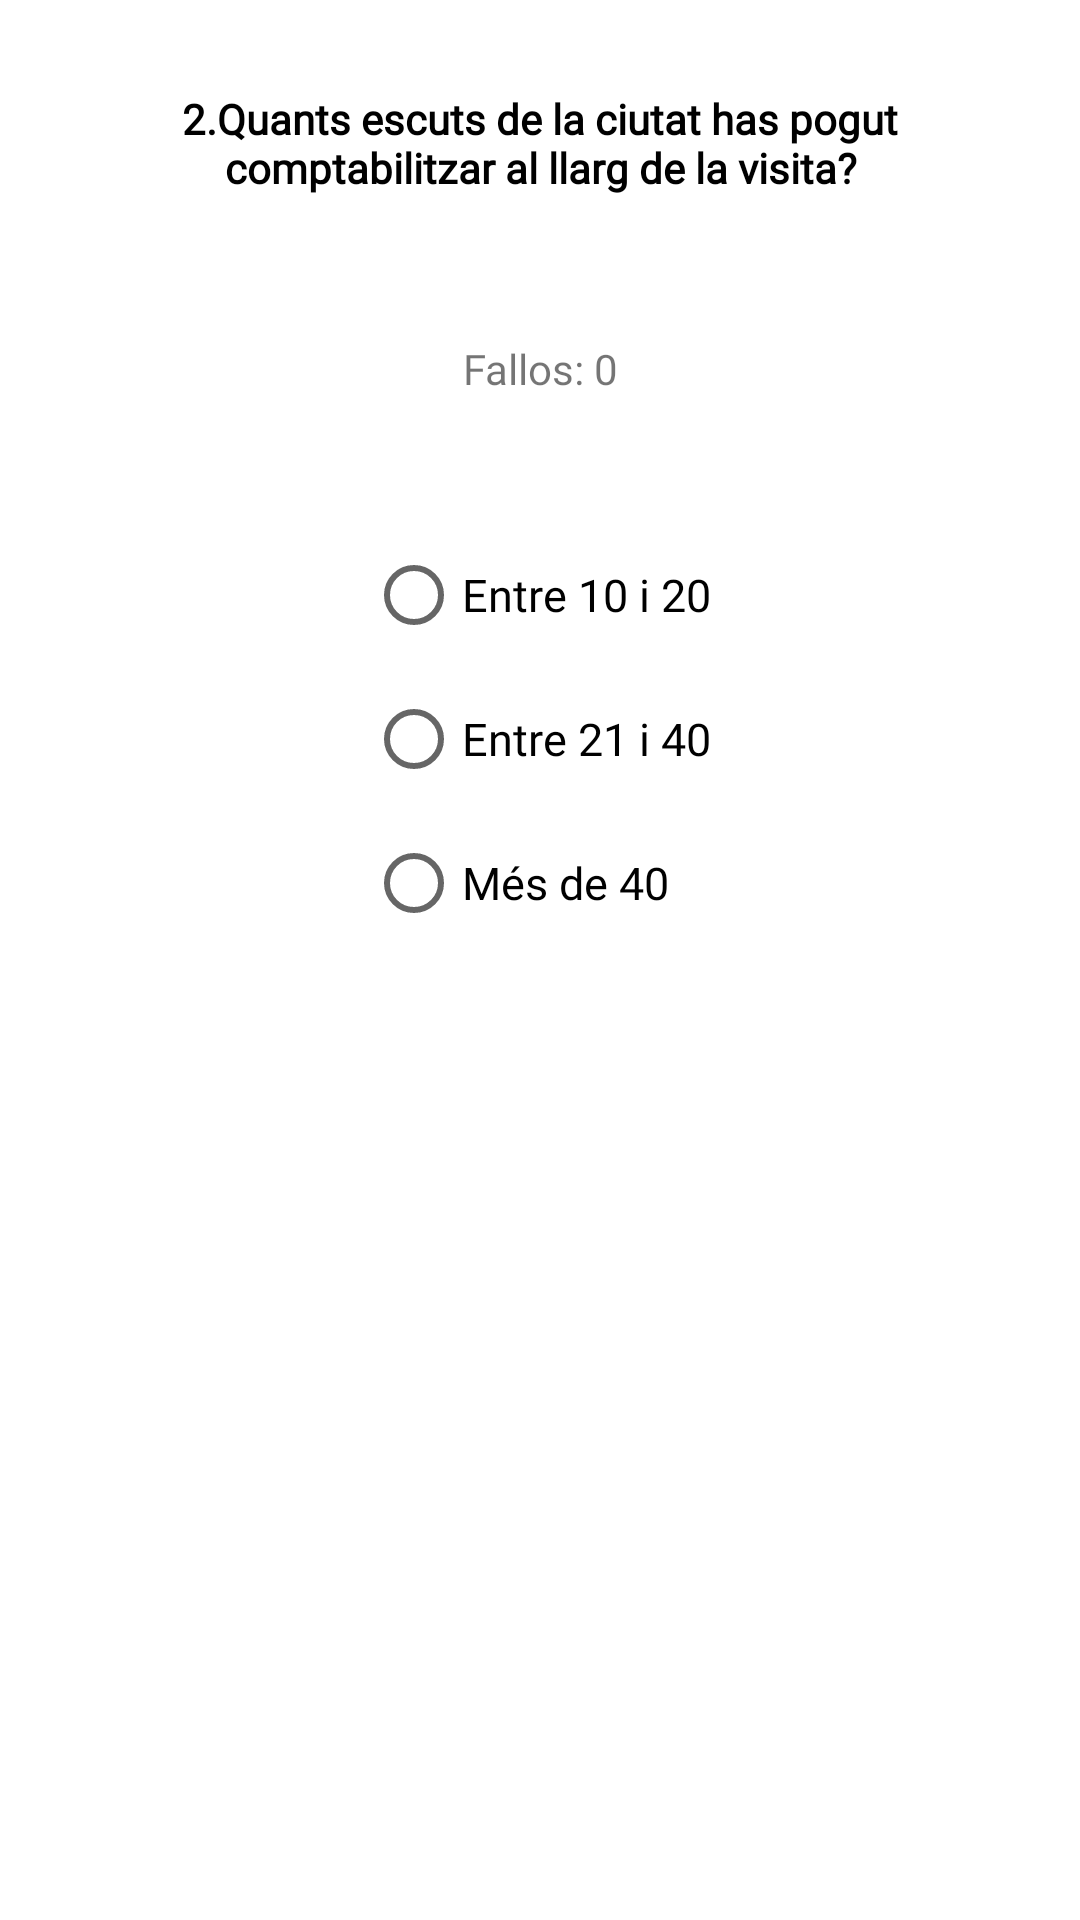

Android layout source for this screen:
<!-- AndroidManifest.xml: application theme Theme.Orga -->
<!-- res/layout/activity_joc_nou.xml -->
<?xml version="1.0" encoding="utf-8"?>
<androidx.constraintlayout.widget.ConstraintLayout xmlns:android="http://schemas.android.com/apk/res/android"
    android:layout_width="match_parent"
    android:layout_height="match_parent"
    xmlns:app="http://schemas.android.com/apk/res-auto">

    <TextView
        android:id="@+id/text2joc2"
        android:layout_width="match_parent"
        android:layout_height="wrap_content"
        android:layout_marginHorizontal="20dp"
        android:layout_marginTop="30dp"
        android:text="@string/joc2_1"
        android:textSize="@dimen/midaNormal"
        android:textAlignment="center"
        android:textStyle="bold"
        android:textColor="@color/border_color"
        android:fontFamily="@font/happymonkey_regular"
        android:paddingHorizontal="30dp"
        app:layout_constraintEnd_toEndOf="parent"
        app:layout_constraintStart_toStartOf="parent"
        app:layout_constraintTop_toTopOf="parent" />

    <TextView
        android:id="@+id/fallosJoc10"
        android:layout_width="match_parent"
        android:layout_height="wrap_content"
        android:layout_marginTop="48dp"
        android:fontFamily="@font/happymonkey_regular"
        android:text="@string/fallos"
        android:textAlignment="center"
        android:textSize="@dimen/midaPetita"
        app:layout_constraintEnd_toEndOf="parent"
        app:layout_constraintHorizontal_bias="0.0"
        app:layout_constraintStart_toStartOf="parent"
        app:layout_constraintTop_toBottomOf="@id/text2joc2" />

    <RadioGroup
        android:id="@+id/radioJoc2"
        android:layout_width="wrap_content"
        android:layout_height="wrap_content"
        android:layout_marginTop="12dp"
        app:layout_constraintEnd_toEndOf="parent"
        app:layout_constraintHorizontal_bias="0.498"
        app:layout_constraintStart_toStartOf="parent"
        app:layout_constraintTop_toBottomOf="@id/fallosJoc10">

        <RadioButton
            android:id="@+id/opcio1joc2"
            android:layout_width="wrap_content"
            android:layout_height="wrap_content"
            android:layout_marginTop="30dp"
            android:fontFamily="@font/happymonkey_regular"
            android:text="@string/joc2opcio1"
            android:textSize="15sp" />

        <RadioButton
            android:id="@+id/opcio2joc2"
            android:layout_width="wrap_content"
            android:layout_height="wrap_content"
            android:fontFamily="@font/happymonkey_regular"
            android:text="@string/joc2opcio2"
            android:textSize="15sp" />

        <RadioButton
            android:id="@+id/opcio3joc2"
            android:layout_width="wrap_content"
            android:layout_height="wrap_content"

            android:fontFamily="@font/happymonkey_regular"
            android:text="@string/joc2opcio3"
            android:textSize="15sp" />

    </RadioGroup>

</androidx.constraintlayout.widget.ConstraintLayout>
<!-- resources referenced by this layout -->
<resources>
  <color name="border_color">#FF000000</color>
  <string name="fallos">Fallos: 0</string>
  <string name="joc2_1">2.Quants escuts de la ciutat has pogut comptabilitzar al llarg de la visita?</string>
  <string name="joc2opcio1">Entre 10 i 20</string>
  <string name="joc2opcio2">Entre 21 i 40</string>
  <string name="joc2opcio3">Més de 40    </string>
  <style name="Theme.Orga" parent="Theme.MaterialComponents.DayNight.NoActionBar">
          
          <item name="colorPrimary">@color/purple_500</item>
          <item name="colorPrimaryVariant">@color/purple_700</item>
          <item name="colorOnPrimary">@color/white</item>
          
          <item name="colorSecondary">@color/teal_200</item>
          <item name="colorSecondaryVariant">@color/teal_700</item>
          <item name="colorOnSecondary">@color/black</item>
          
          <item name="android:statusBarColor">?attr/colorPrimaryVariant</item>
          
      </style>
  <color name="purple_500">#FF6200EE</color>
  <color name="purple_700">#FF3700B3</color>
  <color name="white">#FFFFFFFF</color>
  <color name="teal_200">#FF03DAC5</color>
  <color name="teal_700">#FFFFFFFF</color>
  <color name="black">#FFFFFFFF</color>
</resources>
